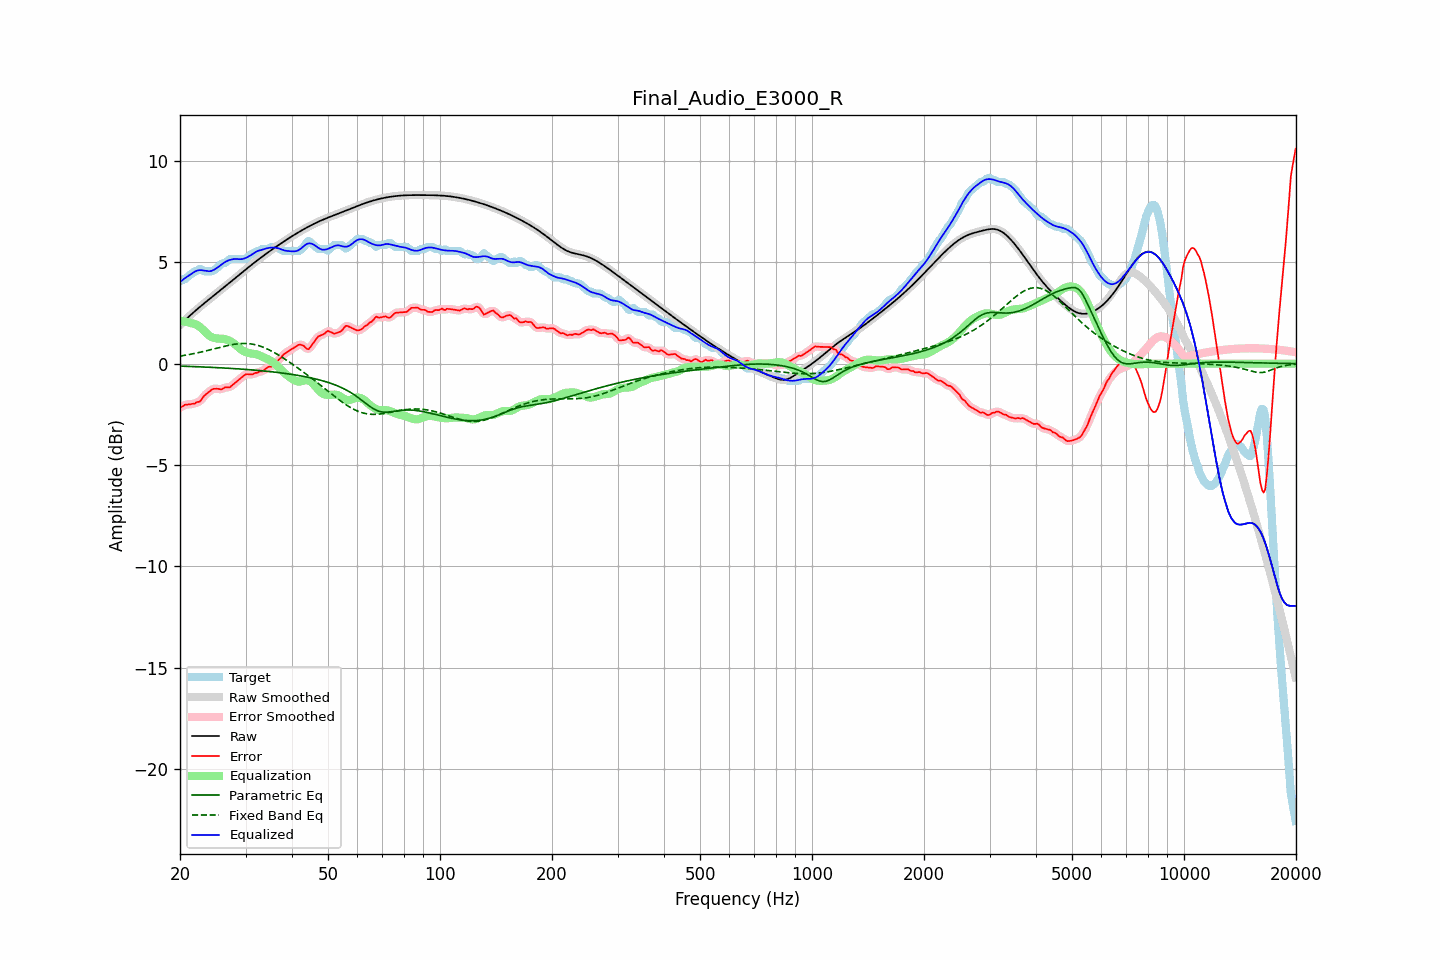

The data file committed next to this chart (first rows):
frequency, raw, error, smoothed, error_smoothed, equalization, parametric_eq, fixed_band_eq, equalized_raw, equalized_smoothed, target
20.00, 1.91, -2.15, 1.91, -2.16, 2.12, -0.12, 0.37, 4.02, 4.02, 4.06
20.20, 1.98, -2.12, 1.98, -2.11, 2.10, -0.12, 0.39, 4.09, 4.09, 4.11
20.40, 2.06, -2.10, 2.06, -2.08, 2.09, -0.13, 0.40, 4.15, 4.15, 4.16
20.61, 2.13, -2.02, 2.13, -2.05, 2.08, -0.13, 0.41, 4.21, 4.21, 4.16
20.81, 2.21, -2.02, 2.21, -2.02, 2.06, -0.13, 0.43, 4.27, 4.27, 4.23
21.02, 2.28, -2.01, 2.28, -2.01, 2.04, -0.14, 0.44, 4.32, 4.32, 4.30
21.23, 2.36, -2.01, 2.36, -2.00, 2.02, -0.14, 0.45, 4.37, 4.37, 4.37
21.44, 2.43, -1.99, 2.43, -2.00, 1.99, -0.14, 0.47, 4.42, 4.42, 4.42
21.66, 2.50, -1.98, 2.50, -1.98, 1.98, -0.14, 0.49, 4.48, 4.48, 4.48
21.87, 2.57, -1.98, 2.57, -1.96, 1.96, -0.15, 0.50, 4.53, 4.53, 4.55
22.09, 2.64, -1.92, 2.64, -1.93, 1.93, -0.15, 0.52, 4.57, 4.57, 4.56
22.31, 2.71, -1.89, 2.71, -1.91, 1.89, -0.15, 0.54, 4.60, 4.60, 4.60
22.54, 2.77, -1.88, 2.77, -1.86, 1.83, -0.16, 0.55, 4.61, 4.61, 4.66
22.76, 2.84, -1.82, 2.84, -1.80, 1.77, -0.16, 0.57, 4.61, 4.61, 4.66
22.99, 2.91, -1.70, 2.91, -1.71, 1.70, -0.16, 0.59, 4.60, 4.60, 4.61
23.22, 2.97, -1.59, 2.97, -1.61, 1.62, -0.17, 0.61, 4.59, 4.59, 4.56
23.45, 3.04, -1.52, 3.04, -1.52, 1.54, -0.17, 0.63, 4.58, 4.58, 4.56
23.69, 3.10, -1.46, 3.10, -1.45, 1.46, -0.17, 0.65, 4.56, 4.56, 4.56
23.92, 3.16, -1.39, 3.16, -1.39, 1.39, -0.18, 0.67, 4.55, 4.55, 4.56
24.16, 3.23, -1.33, 3.23, -1.33, 1.34, -0.18, 0.69, 4.56, 4.56, 4.56
24.40, 3.29, -1.27, 3.29, -1.28, 1.30, -0.18, 0.71, 4.59, 4.59, 4.56
24.65, 3.35, -1.24, 3.35, -1.25, 1.27, -0.19, 0.73, 4.62, 4.62, 4.59
24.89, 3.42, -1.24, 3.42, -1.23, 1.25, -0.19, 0.75, 4.67, 4.67, 4.66
25.14, 3.48, -1.24, 3.48, -1.24, 1.24, -0.20, 0.77, 4.72, 4.72, 4.72
25.39, 3.54, -1.25, 3.54, -1.25, 1.23, -0.20, 0.79, 4.78, 4.78, 4.79
25.65, 3.61, -1.26, 3.61, -1.26, 1.23, -0.20, 0.81, 4.84, 4.84, 4.87
25.91, 3.67, -1.26, 3.67, -1.25, 1.23, -0.21, 0.83, 4.90, 4.90, 4.93
26.16, 3.73, -1.22, 3.74, -1.22, 1.22, -0.21, 0.85, 4.96, 4.96, 4.96
26.43, 3.80, -1.16, 3.80, -1.19, 1.21, -0.22, 0.87, 5.01, 5.01, 4.96
26.69, 3.86, -1.17, 3.86, -1.17, 1.19, -0.22, 0.88, 5.05, 5.05, 5.03
26.96, 3.93, -1.17, 3.93, -1.16, 1.16, -0.23, 0.90, 5.09, 5.09, 5.10
27.23, 3.99, -1.16, 3.99, -1.15, 1.12, -0.23, 0.92, 5.11, 5.11, 5.16
27.50, 4.06, -1.10, 4.06, -1.10, 1.08, -0.24, 0.93, 5.14, 5.14, 5.16
27.77, 4.13, -1.03, 4.13, -1.04, 1.03, -0.24, 0.95, 5.15, 5.15, 5.16
28.05, 4.19, -0.97, 4.19, -0.97, 0.97, -0.25, 0.96, 5.16, 5.16, 5.16
28.33, 4.26, -0.90, 4.26, -0.90, 0.90, -0.25, 0.97, 5.16, 5.16, 5.16
28.62, 4.32, -0.83, 4.32, -0.83, 0.83, -0.26, 0.98, 5.16, 5.16, 5.16
28.90, 4.39, -0.77, 4.39, -0.77, 0.76, -0.26, 0.99, 5.15, 5.15, 5.16
29.19, 4.45, -0.70, 4.45, -0.70, 0.70, -0.27, 0.99, 5.15, 5.15, 5.16
29.48, 4.52, -0.64, 4.52, -0.63, 0.64, -0.27, 1.00, 5.16, 5.16, 5.16
29.78, 4.58, -0.57, 4.59, -0.57, 0.60, -0.28, 1.00, 5.19, 5.19, 5.16
30.08, 4.65, -0.52, 4.65, -0.53, 0.57, -0.28, 0.99, 5.22, 5.22, 5.17
30.38, 4.71, -0.52, 4.71, -0.52, 0.54, -0.29, 0.99, 5.26, 5.26, 5.23
30.68, 4.78, -0.52, 4.78, -0.52, 0.52, -0.30, 0.98, 5.30, 5.30, 5.30
30.99, 4.84, -0.53, 4.84, -0.53, 0.51, -0.30, 0.97, 5.35, 5.35, 5.37
31.30, 4.90, -0.53, 4.90, -0.52, 0.49, -0.31, 0.96, 5.40, 5.40, 5.44
31.61, 4.97, -0.49, 4.97, -0.50, 0.48, -0.32, 0.95, 5.45, 5.45, 5.46
31.93, 5.03, -0.45, 5.03, -0.47, 0.47, -0.32, 0.93, 5.50, 5.50, 5.48
32.24, 5.09, -0.46, 5.09, -0.43, 0.45, -0.33, 0.91, 5.54, 5.54, 5.55
32.57, 5.15, -0.41, 5.15, -0.41, 0.42, -0.34, 0.89, 5.57, 5.57, 5.56
32.89, 5.21, -0.37, 5.21, -0.39, 0.39, -0.34, 0.86, 5.59, 5.60, 5.58
33.22, 5.27, -0.39, 5.27, -0.36, 0.35, -0.35, 0.83, 5.62, 5.62, 5.66
33.55, 5.33, -0.33, 5.33, -0.33, 0.31, -0.36, 0.80, 5.64, 5.64, 5.66
33.89, 5.39, -0.27, 5.39, -0.27, 0.28, -0.37, 0.77, 5.66, 5.66, 5.66
34.23, 5.44, -0.21, 5.44, -0.21, 0.24, -0.38, 0.73, 5.69, 5.69, 5.66
34.57, 5.50, -0.16, 5.50, -0.17, 0.21, -0.38, 0.70, 5.71, 5.71, 5.66
34.92, 5.56, -0.14, 5.56, -0.15, 0.16, -0.39, 0.66, 5.72, 5.72, 5.70
35.27, 5.61, -0.14, 5.61, -0.13, 0.11, -0.40, 0.62, 5.73, 5.73, 5.76
35.62, 5.67, -0.09, 5.67, -0.09, 0.06, -0.41, 0.57, 5.73, 5.73, 5.76
35.97, 5.72, -0.03, 5.72, -0.03, -0.00, -0.42, 0.53, 5.72, 5.72, 5.76
... 635 more rows
